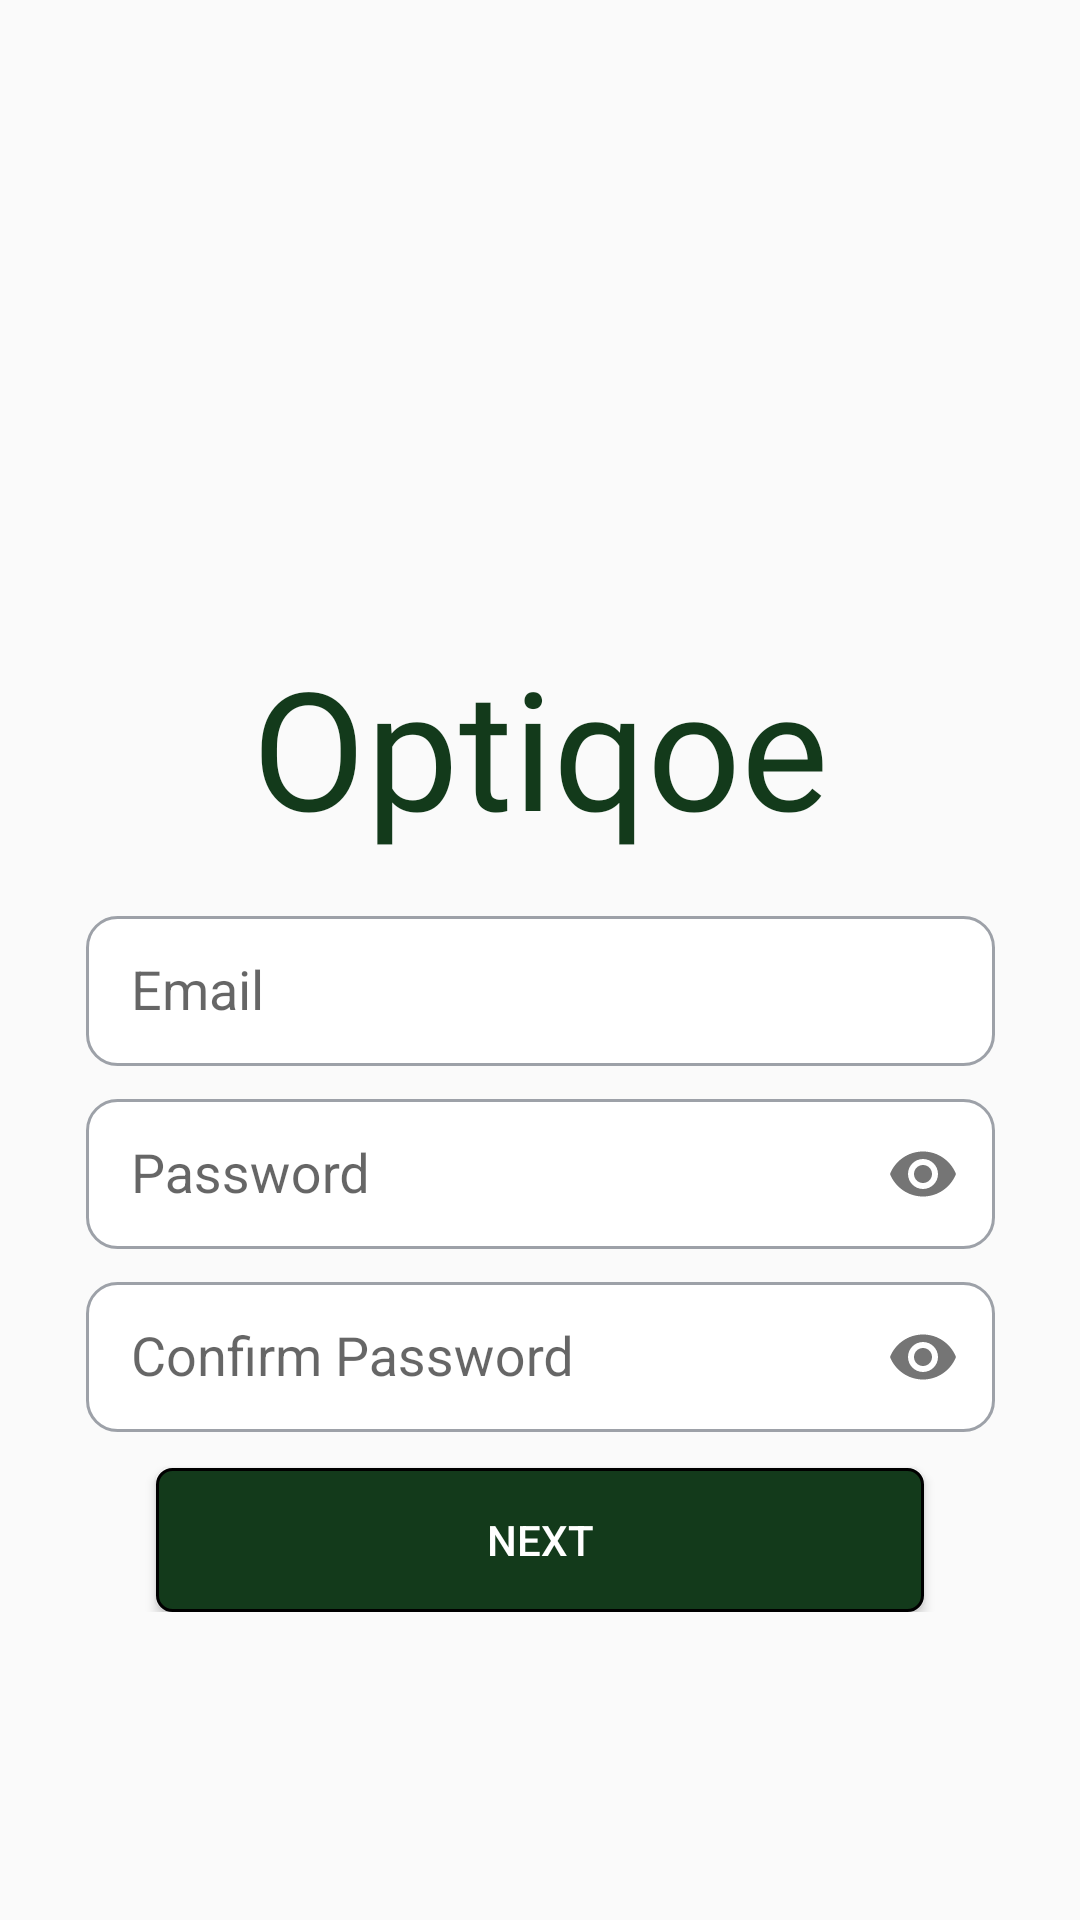

The Android layout XML behind this screen, and the referenced resources:
<!-- AndroidManifest.xml: application theme Theme.OptiKoeCapstone -->
<!-- res/layout/activity_register.xml -->
<?xml version="1.0" encoding="utf-8"?>
<ScrollView xmlns:android="http://schemas.android.com/apk/res/android"
    xmlns:app="http://schemas.android.com/apk/res-auto"
    xmlns:tools="http://schemas.android.com/tools"
    android:layout_width="match_parent"
    android:layout_height="match_parent"
    tools:context=".RegisterActivity">

    <androidx.constraintlayout.widget.ConstraintLayout
        android:layout_width="match_parent"
        android:layout_height="match_parent"
        android:fitsSystemWindows="true">


        <TextView
            android:id="@+id/lblTitle"
            android:layout_width="wrap_content"
            android:layout_height="wrap_content"
            android:layout_marginTop="212dp"
            android:fontFamily="@font/livvic_bold"
            android:text="@string/title"
            android:textColor="@color/sageC"
            android:textSize="55sp"
            app:layout_constraintEnd_toEndOf="parent"
            app:layout_constraintStart_toStartOf="parent"
            app:layout_constraintTop_toTopOf="parent" />

        <com.google.android.material.textfield.TextInputLayout
            android:id="@+id/etEmailLayout"
            android:layout_width="wrap_content"
            android:layout_height="wrap_content"
            android:layout_marginTop="9dp"
            app:layout_constraintEnd_toEndOf="parent"
            app:layout_constraintStart_toStartOf="parent"
            app:layout_constraintTop_toBottomOf="@+id/lblTitle">

            <EditText
                android:id="@+id/txtEmail"
                android:layout_width="303dp"
                android:layout_height="50dp"
                android:background="@drawable/edittext_style"
                android:hint="@string/email"
                android:inputType="textEmailAddress"
                tools:layout_editor_absoluteX="54dp"
                tools:layout_editor_absoluteY="320dp" />
        </com.google.android.material.textfield.TextInputLayout>

        <com.google.android.material.textfield.TextInputLayout
            android:id="@+id/etPasswordLayout"
            android:layout_width="wrap_content"
            android:layout_height="wrap_content"
            app:layout_constraintStart_toStartOf="@+id/etEmailLayout"
            app:layout_constraintTop_toBottomOf="@+id/etEmailLayout"
            app:passwordToggleEnabled="true">

            <com.google.android.material.textfield.TextInputEditText
                android:id="@+id/txtPassword"
                android:layout_width="303dp"
                android:layout_height="50dp"
                android:background="@drawable/edittext_style"
                android:hint="@string/password"
                android:inputType="textPassword"
                tools:layout_editor_absoluteX="54dp"
                tools:layout_editor_absoluteY="394dp" />

        </com.google.android.material.textfield.TextInputLayout>

        <com.google.android.material.textfield.TextInputLayout
            android:id="@+id/etConfirmPasswordLayout"
            android:layout_width="wrap_content"
            android:layout_height="wrap_content"
            app:layout_constraintStart_toStartOf="@+id/etPasswordLayout"
            app:layout_constraintTop_toBottomOf="@+id/etPasswordLayout"
            app:passwordToggleEnabled="true">

            <com.google.android.material.textfield.TextInputEditText
                android:id="@+id/txtConfirmPassword"
                android:layout_width="303dp"
                android:layout_height="50dp"
                android:background="@drawable/edittext_style"
                android:hint="@string/confirmpassword"
                android:inputType="textPassword"
                tools:layout_editor_absoluteX="54dp"
                tools:layout_editor_absoluteY="394dp" />

        </com.google.android.material.textfield.TextInputLayout>

        <Button
            android:id="@+id/btnRegister"
            android:layout_width="0dp"
            android:layout_height="wrap_content"
            android:layout_marginStart="52dp"
            android:layout_marginTop="12dp"
            android:layout_marginEnd="52dp"
            android:background="@drawable/button_style"
            android:text="Next"
            android:textColor="@color/white"
            app:layout_constraintEnd_toEndOf="parent"
            app:layout_constraintStart_toStartOf="parent"
            app:layout_constraintTop_toBottomOf="@+id/etConfirmPasswordLayout" />

        <com.google.android.material.progressindicator.CircularProgressIndicator
            android:id="@+id/progressRegister"
            android:layout_width="wrap_content"
            android:layout_height="wrap_content"
            android:layout_gravity="center"
            android:layout_marginBottom="48dp"
            android:indeterminate="true"
            android:visibility="invisible"
            app:indicatorColor="@color/sageC"
            app:layout_constraintBottom_toBottomOf="@+id/etEmailLayout"
            app:layout_constraintEnd_toEndOf="parent"
            app:layout_constraintStart_toStartOf="parent" />

    </androidx.constraintlayout.widget.ConstraintLayout>


</ScrollView>
<!-- resources referenced by this layout -->
<resources>
  <color name="sageC">#133A1B</color>
  <color name="white">#FFFFFFFF</color>
  <!-- drawable button_style (drawable) -->
  <?xml version="1.0" encoding="utf-8"?>
  <shape xmlns:android="http://schemas.android.com/apk/res/android">
      <solid android:color="?attr/colorPrimary"/>
      <stroke android:width="1dp" android:color="@color/black" />
      <corners android:radius="5dp"/>
      <padding android:left="0dp" android:top="0dp" android:right="0dp" android:bottom="0dp" />
  </shape>
  <!-- drawable edittext_style (drawable) -->
  <?xml version="1.0" encoding="utf-8"?>
  <shape xmlns:android="http://schemas.android.com/apk/res/android"
      android:shape="rectangle"
      android:padding="10dp">
      <solid android:color="#FFFFFF" />
      <corners
          android:bottomRightRadius="10dp"
          android:bottomLeftRadius="10dp"
          android:topLeftRadius="10dp"
          android:topRightRadius="10dp" />
      <stroke android:width="1dp" android:color="#9da1a8" />
      <padding android:left="15dp" android:top="10dp" android:right="10dp" android:bottom="10dp" />
  </shape>
  <string name="confirmpassword">Confirm Password</string>
  <string name="email">Email</string>
  <string name="password">Password</string>
  <string name="title">Optiqoe</string>
  <style name="Theme.OptiKoeCapstone" parent="Theme.AppCompat.Light">
          
          <item name="colorPrimary">@color/sageC</item>
          <item name="colorPrimaryVariant">@color/sageB</item>
          <item name="colorOnPrimary">@color/white</item>
          
          <item name="colorSecondary">@color/teal_200</item>
          <item name="colorSecondaryVariant">@color/teal_700</item>
          <item name="colorOnSecondary">@color/black</item>
          
          <item name="android:statusBarColor" tools:targetApi="l">?attr/colorPrimaryVariant</item>
          <item name="actionBarTheme">@style/ThemeOverlay.AppCompat.Dark.ActionBar</item>
          
      </style>
  <color name="black">#FF000000</color>
  <color name="sageB">#0f2914</color>
  <color name="teal_200">#FF03DAC5</color>
  <color name="teal_700">#FF018786</color>
</resources>
